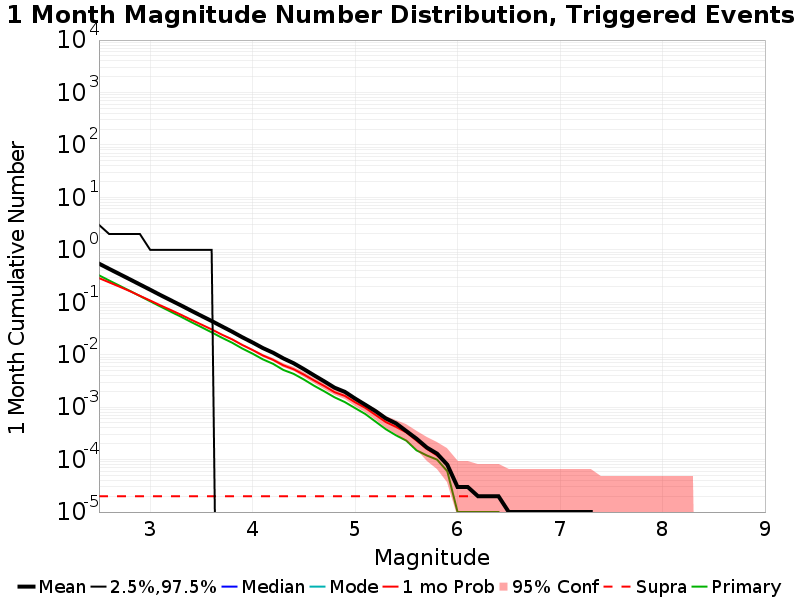

Source data for this figure (header and first rows):
Mag, Mean, 2.5 %ile, 97.5 %ile, Median, Mode, 1 mo Probability, 1 mo Supra-Seis Prob, Primary Aftershocks Mean
2.5, 0.5462, 0.0, 3.0, 0.0, 0.0, 0.2895, 2.0E-5, 0.3272
2.6, 0.4336, 0.0, 2.0, 0.0, 0.0, 0.2399, 2.0E-5, 0.26
2.7, 0.3455, 0.0, 2.0, 0.0, 0.0, 0.1987, 2.0E-5, 0.2077
2.8, 0.275, 0.0, 2.0, 0.0, 0.0, 0.1635, 2.0E-5, 0.1659
2.9, 0.2183, 0.0, 2.0, 0.0, 0.0, 0.1326, 2.0E-5, 0.1315
3.0, 0.1735, 0.0, 1.0, 0.0, 0.0, 0.108, 2.0E-5, 0.1045
3.1, 0.1373, 0.0, 1.0, 0.0, 0.0, 0.08737, 2.0E-5, 0.08296
3.2, 0.1095, 0.0, 1.0, 0.0, 0.0, 0.07123, 2.0E-5, 0.06627
3.3, 0.08741, 0.0, 1.0, 0.0, 0.0, 0.0579, 2.0E-5, 0.05308
3.4, 0.06921, 0.0, 1.0, 0.0, 0.0, 0.04653, 2.0E-5, 0.042
3.5, 0.05508, 0.0, 1.0, 0.0, 0.0, 0.03762, 2.0E-5, 0.03355
3.6, 0.04392, 0.0, 1.0, 0.0, 0.0, 0.03041, 2.0E-5, 0.02673
3.7, 0.03472, 0.0, 0.0, 0.0, 0.0, 0.02414, 2.0E-5, 0.02109
3.8, 0.02751, 0.0, 0.0, 0.0, 0.0, 0.01961, 2.0E-5, 0.01694
3.9, 0.02148, 0.0, 0.0, 0.0, 0.0, 0.01535, 2.0E-5, 0.0131
4.0, 0.01709, 0.0, 0.0, 0.0, 0.0, 0.01227, 2.0E-5, 0.01047
4.1, 0.01339, 0.0, 0.0, 0.0, 0.0, 0.00968, 2.0E-5, 0.00816
4.2, 0.01091, 0.0, 0.0, 0.0, 0.0, 0.00798, 2.0E-5, 0.0067
4.3, 0.00851, 0.0, 0.0, 0.0, 0.0, 0.00628, 2.0E-5, 0.00512
4.4, 0.00688, 0.0, 0.0, 0.0, 0.0, 0.00529, 2.0E-5, 0.00432
4.5, 0.00531, 0.0, 0.0, 0.0, 0.0, 0.00418, 2.0E-5, 0.00337
4.6, 0.00404, 0.0, 0.0, 0.0, 0.0, 0.00323, 2.0E-5, 0.00256
4.7, 0.0031, 0.0, 0.0, 0.0, 0.0, 0.00253, 2.0E-5, 0.002
4.8, 0.00235, 0.0, 0.0, 0.0, 0.0, 0.00193, 2.0E-5, 0.00154
4.9, 0.00196, 0.0, 0.0, 0.0, 0.0, 0.00164, 2.0E-5, 0.00125
5.0, 0.00146, 0.0, 0.0, 0.0, 0.0, 0.00124, 2.0E-5, 9.6E-4
5.1, 0.00111, 0.0, 0.0, 0.0, 0.0, 9.7E-4, 2.0E-5, 7.4E-4
5.2, 8.4E-4, 0.0, 0.0, 0.0, 0.0, 7.1E-4, 2.0E-5, 5.3E-4
5.3, 6.1E-4, 0.0, 0.0, 0.0, 0.0, 5.2E-4, 2.0E-5, 3.8E-4
5.4, 4.9E-4, 0.0, 0.0, 0.0, 0.0, 4.2E-4, 2.0E-5, 2.9E-4
5.5, 3.5E-4, 0.0, 0.0, 0.0, 0.0, 3.3E-4, 2.0E-5, 2.3E-4
5.6, 2.5E-4, 0.0, 0.0, 0.0, 0.0, 2.3E-4, 2.0E-5, 1.5E-4
5.7, 1.7E-4, 0.0, 0.0, 0.0, 0.0, 1.6E-4, 2.0E-5, 1.2E-4
5.8, 1.3E-4, 0.0, 0.0, 0.0, 0.0, 1.2E-4, 2.0E-5, 1.0E-4
5.9, 8.0E-5, 0.0, 0.0, 0.0, 0.0, 8.0E-5, 2.0E-5, 6.0E-5
6.0, 3.0E-5, 0.0, 0.0, 0.0, 0.0, 3.0E-5, 2.0E-5, 1.0E-5
6.1, 3.0E-5, 0.0, 0.0, 0.0, 0.0, 3.0E-5, 2.0E-5, 1.0E-5
6.2, 2.0E-5, 0.0, 0.0, 0.0, 0.0, 2.0E-5, 2.0E-5, 1.0E-5
6.3, 2.0E-5, 0.0, 0.0, 0.0, 0.0, 2.0E-5, 2.0E-5, 1.0E-5
6.4, 2.0E-5, 0.0, 0.0, 0.0, 0.0, 2.0E-5, 2.0E-5, 1.0E-5
6.5, 1.0E-5, 0.0, 0.0, 0.0, 0.0, 1.0E-5, 1.0E-5, 0.0
6.6, 1.0E-5, 0.0, 0.0, 0.0, 0.0, 1.0E-5, 1.0E-5, 0.0
6.7, 1.0E-5, 0.0, 0.0, 0.0, 0.0, 1.0E-5, 1.0E-5, 0.0
6.8, 1.0E-5, 0.0, 0.0, 0.0, 0.0, 1.0E-5, 1.0E-5, 0.0
6.9, 1.0E-5, 0.0, 0.0, 0.0, 0.0, 1.0E-5, 1.0E-5, 0.0
7.0, 1.0E-5, 0.0, 0.0, 0.0, 0.0, 1.0E-5, 1.0E-5, 0.0
7.1, 1.0E-5, 0.0, 0.0, 0.0, 0.0, 1.0E-5, 1.0E-5, 0.0
7.2, 1.0E-5, 0.0, 0.0, 0.0, 0.0, 1.0E-5, 1.0E-5, 0.0
7.3, 1.0E-5, 0.0, 0.0, 0.0, 0.0, 1.0E-5, 1.0E-5, 0.0
7.4, 0.0, 0.0, 0.0, 0.0, 0.0, 0.0, 0.0, 0.0
7.5, 0.0, 0.0, 0.0, 0.0, 0.0, 0.0, 0.0, 0.0
7.6, 0.0, 0.0, 0.0, 0.0, 0.0, 0.0, 0.0, 0.0
7.7, 0.0, 0.0, 0.0, 0.0, 0.0, 0.0, 0.0, 0.0
7.8, 0.0, 0.0, 0.0, 0.0, 0.0, 0.0, 0.0, 0.0
7.9, 0.0, 0.0, 0.0, 0.0, 0.0, 0.0, 0.0, 0.0
8.0, 0.0, 0.0, 0.0, 0.0, 0.0, 0.0, 0.0, 0.0
8.1, 0.0, 0.0, 0.0, 0.0, 0.0, 0.0, 0.0, 0.0
8.2, 0.0, 0.0, 0.0, 0.0, 0.0, 0.0, 0.0, 0.0
8.3, 0.0, 0.0, 0.0, 0.0, 0.0, 0.0, 0.0, 0.0
8.4, 0.0, 0.0, 0.0, 0.0, 0.0, 0.0, 0.0, 0.0
... 6 more rows
